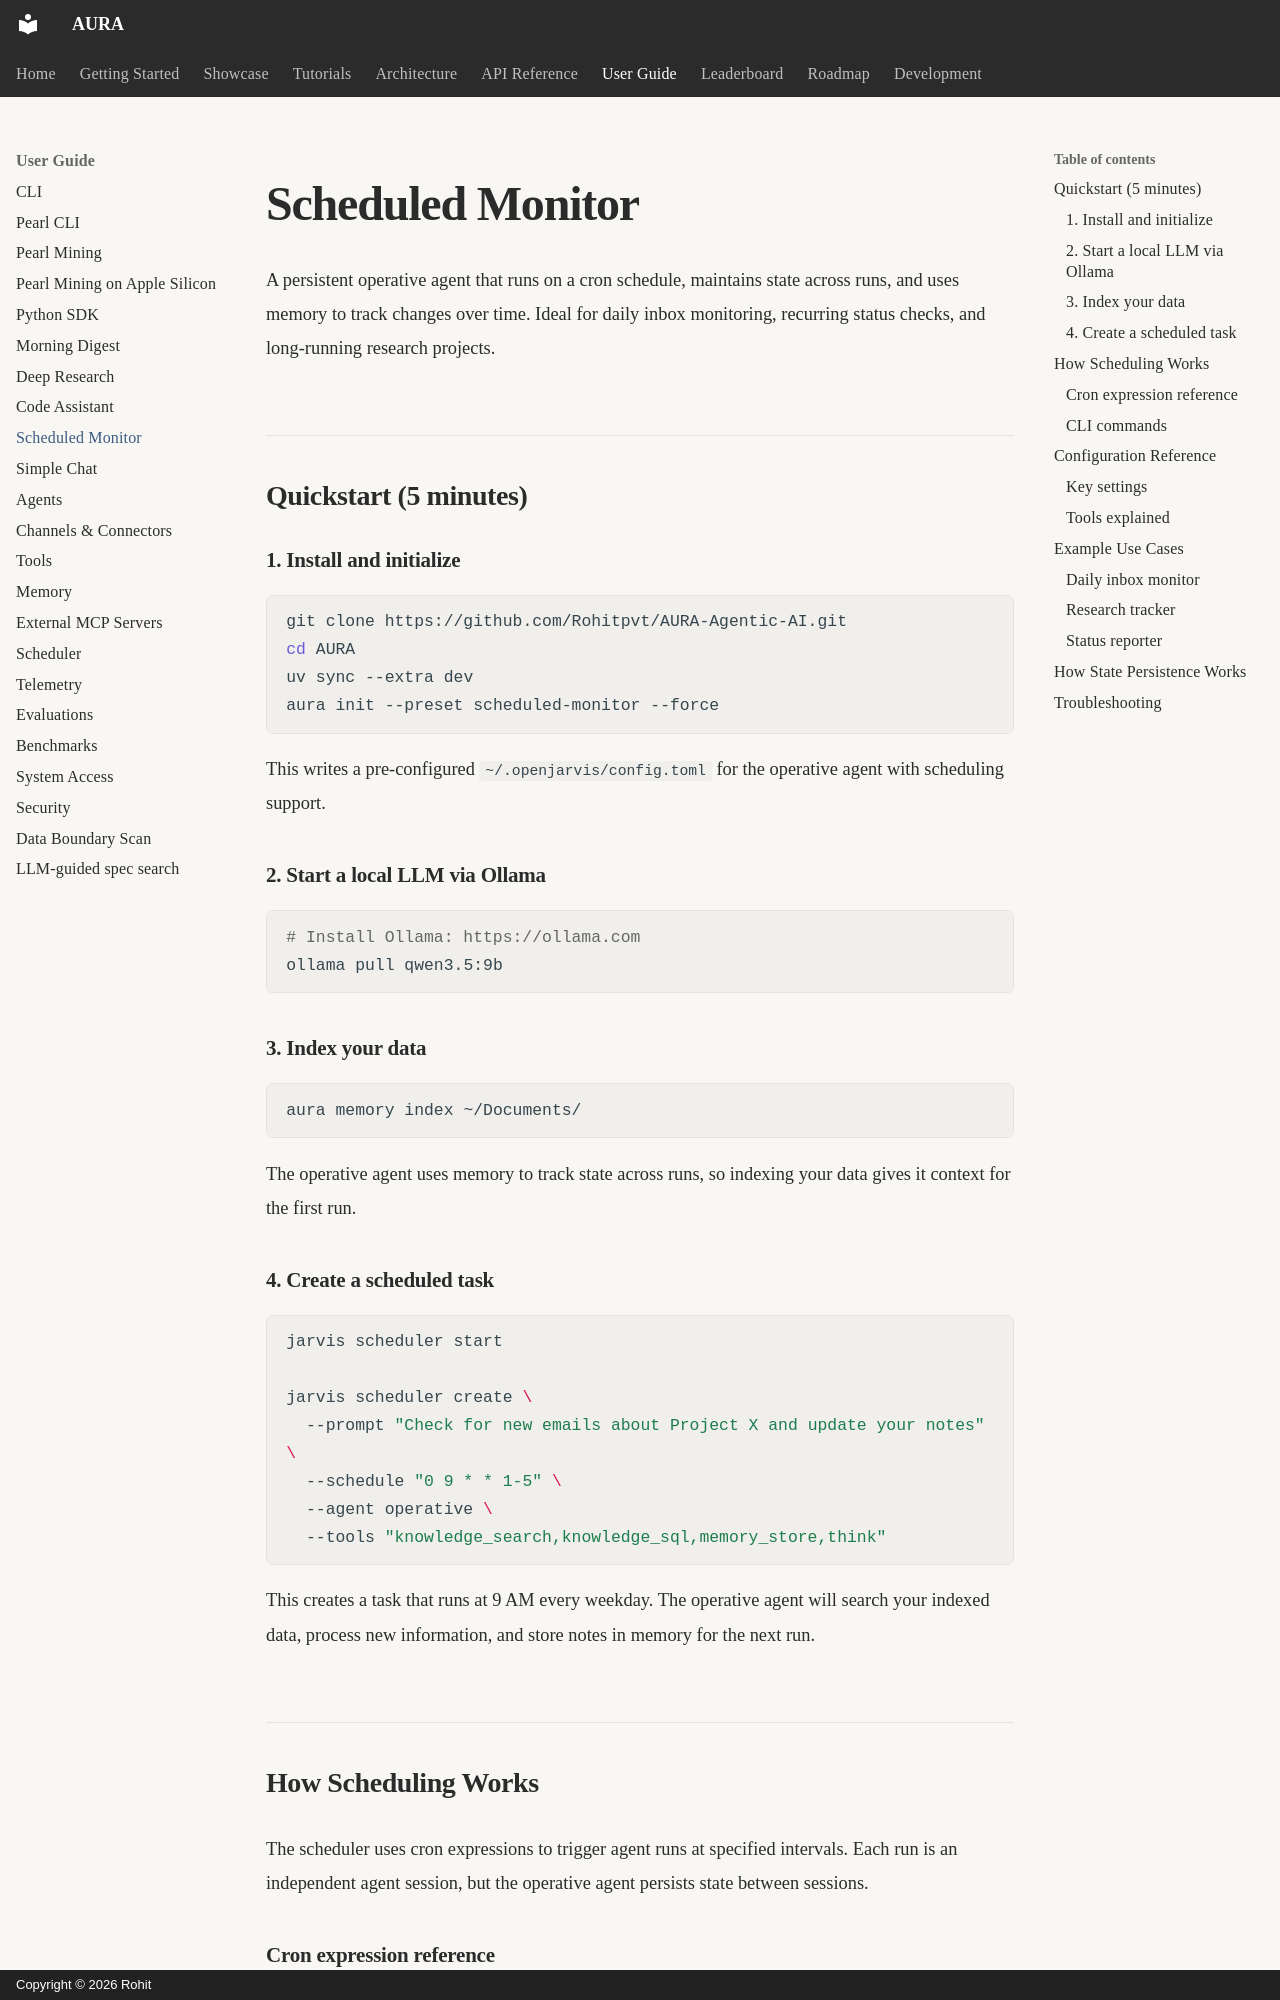

repository: Rohitpvt/AURA-Agentic-AI · page: user-guide/scheduled-monitor/index.html · generator: mkdocs · copyright: Copyright © 2026 Rohit

# Scheduled Monitor

A persistent operative agent that runs on a cron schedule, maintains state across runs, and uses memory to track changes over time. Ideal for daily inbox monitoring, recurring status checks, and long-running research projects.

## Quickstart (5 minutes)

### 1. Install and initialize

```bash
git clone https://github.com/Rohitpvt/AURA-Agentic-AI.git
cd AURA
uv sync --extra dev
aura init --preset scheduled-monitor --force
```

This writes a pre-configured `~/.openjarvis/config.toml` for the operative agent with scheduling support.

### 2. Start a local LLM via Ollama

```bash
# Install Ollama: https://ollama.com
ollama pull qwen3.5:9b
```

### 3. Index your data

```bash
aura memory index ~/Documents/
```

The operative agent uses memory to track state across runs, so indexing your data gives it context for the first run.

### 4. Create a scheduled task

```bash
jarvis scheduler start

jarvis scheduler create \
  --prompt "Check for new emails about Project X and update your notes" \
  --schedule "0 9 * * 1-5" \
  --agent operative \
  --tools "knowledge_search,knowledge_sql,memory_store,think"
```

This creates a task that runs at 9 AM every weekday. The operative agent will search your indexed data, process new information, and store notes in memory for the next run.

## How Scheduling Works

The scheduler uses cron expressions to trigger agent runs at specified intervals. Each run is an independent agent session, but the operative agent persists state between sessions.
